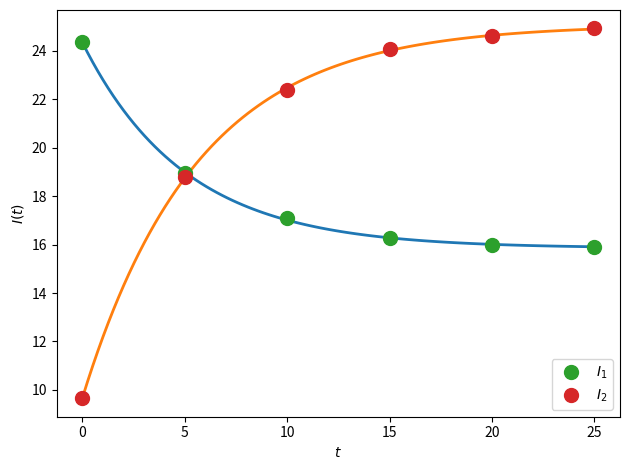

This figure's Python source:
from numpy import *
from numpy.linalg import lstsq, norm
import matplotlib.pyplot as plt

def gauss_newton(x,F,J,tol):
    s = lstsq(J(x),F(x))[0]
    x = x-s
    while norm(s) > tol*norm(x):
        s = lstsq(J(x),F(x))[0]
        x = x-s
    return x
    

I1 = lambda t, x: x[0]+x[1]*exp(-x[2]*t)
I2 = lambda t, x: x[0]-x[1]*exp(-x[2]*t)

JI1 = lambda t, x: array([ones_like(t), 1.0*exp(-x[2]*t), -t*x[1]*exp(-x[2]*t)]).T
JI2 = lambda t, x: array([ones_like(t), -1.0*exp(-x[2]*t), t*x[1]*exp(-x[2]*t)]).T
t_arr = array([0, 5, 10, 15, 20, 25])
I1_arr = array([24.34, 18.93, 17.09, 16.27, 15.97, 15.91])
I2_arr = array([9.66, 18.8, 22.36, 24.07, 24.59, 24.91])

F1 = lambda x: I1(t_arr, x)-I1_arr
F2 = lambda x: I2(t_arr, x)-I2_arr

JF1 = lambda x: JI1(t_arr, x)
JF2 = lambda x: JI2(t_arr, x)

a10 = [10, 5, 0]
a20 = [30, 10, 0]

a1 = gauss_newton(a10, F1, JF1, 10**-3)
a2 = gauss_newton(a20, F2, JF2, 10**-3)

t = linspace(0,25,100)
plt.figure()
plt.plot(t, I1(t, a1), '-', linewidth=2.)
plt.plot(t, I2(t, a2), '-', linewidth=2.)
plt.plot(t_arr, I1_arr, 'o', label='$I_1$', markersize=10)
plt.plot(t_arr, I2_arr, 'o', label='$I_2$', markersize=10)
plt.xlabel('$t$')
plt.ylabel('$I(t)$')
plt.legend(loc=4)
plt.tight_layout()
plt.show()